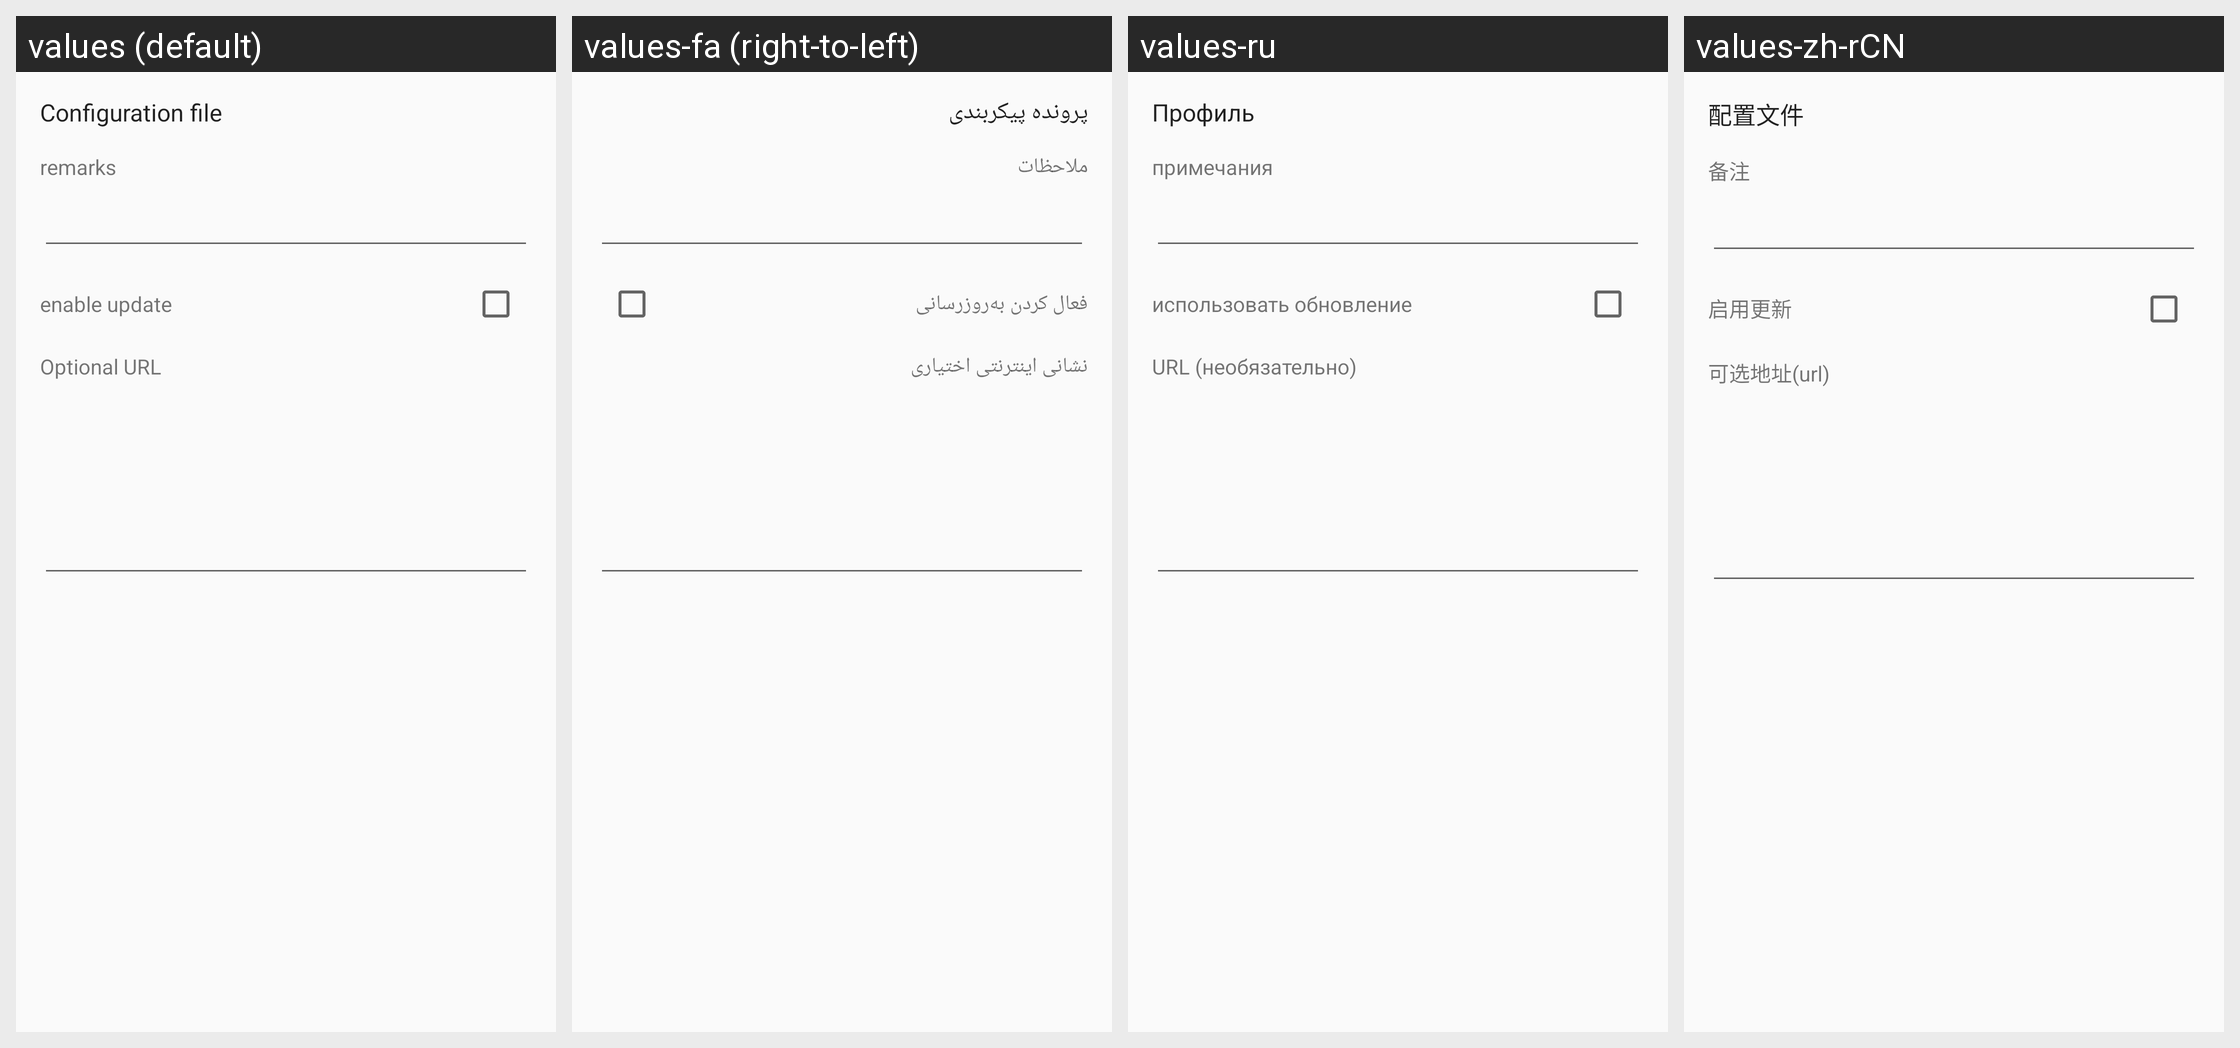

This grid shows one Android layout under several languages. Give, for every string resource on the screen, its name, the default text and each shown locale's text.
Android screen res/layout/activity_sub_edit.xml rendered under 4 locales, left to right: values (default), values-fa (right-to-left), values-ru, values-zh-rCN. Device: Nexus 5 (rendered at 1080×1920; each locale shown at half size, 540×960, under a caption strip naming it); theme AppThemeDayNight.
Strings drawn on this screen, with the default value and each locale's value (text and hints the layout hard-codes, and strings that could not be matched under every locale, appear in the picture but are not listed):

title_server
  values: Configuration file
  values-fa: پرونده پیکربندی
  values-ru: Профиль
  values-zh-rCN: 配置文件

sub_setting_remarks
  values: remarks
  values-fa: ملاحظات
  values-ru: примечания
  values-zh-rCN: 备注

sub_setting_enable
  values: enable update
  values-fa: فعال کردن به‌روزرسانی
  values-ru: использовать обновление
  values-zh-rCN: 启用更新

sub_setting_url
  values: Optional URL
  values-fa: نشانی اینترنتی اختیاری
  values-ru: URL (необязательно)
  values-zh-rCN: 可选地址(url)
